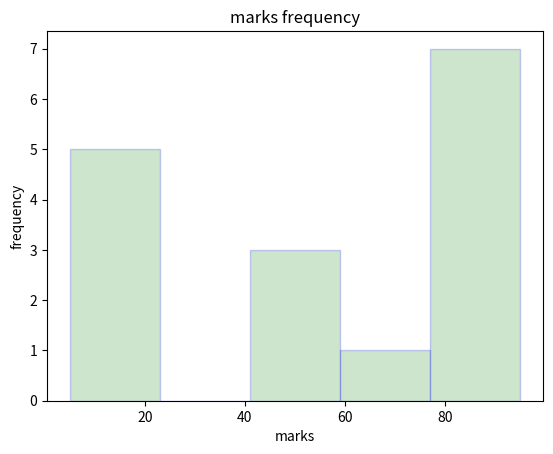

Here is the Python script that generated this plot:
import matplotlib.pyplot as plt

marks= [52,62,42,8,42,95,85,6,85,6,85,85,85,8,5,78]
plt.hist(marks,
         bins=5,
         color="green",
         edgecolor="blue",
         alpha=0.2)
plt.title("marks frequency")
plt.xlabel("marks")
plt.ylabel("frequency")
plt.show()
